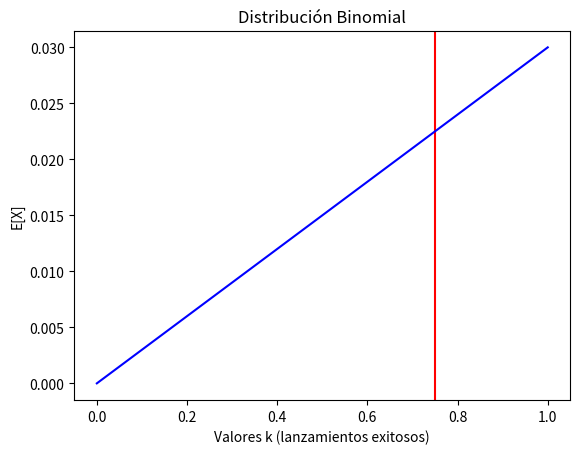

Write the Python code that produced this figure. (Note: this script raises an exception after producing the figure.)
import numpy as np
import matplotlib.pyplot as plt

x_values = np.arange(0, 0.15, 0.1)


def f(x):
    return 3 * x**2


plt.axvline(
    x=3 / 4,
    ymin=0,
    ymax=10,
    color="r",
)
plt.plot(f(x_values), color="blue")
plt.title("Distribución Binomial")
plt.ylabel("E[X]")
plt.xlabel("Valores k (lanzamientos exitosos)")
filepath = "slides/figures/esperanza.png"
plt.savefig(filepath)
plt.clf()
